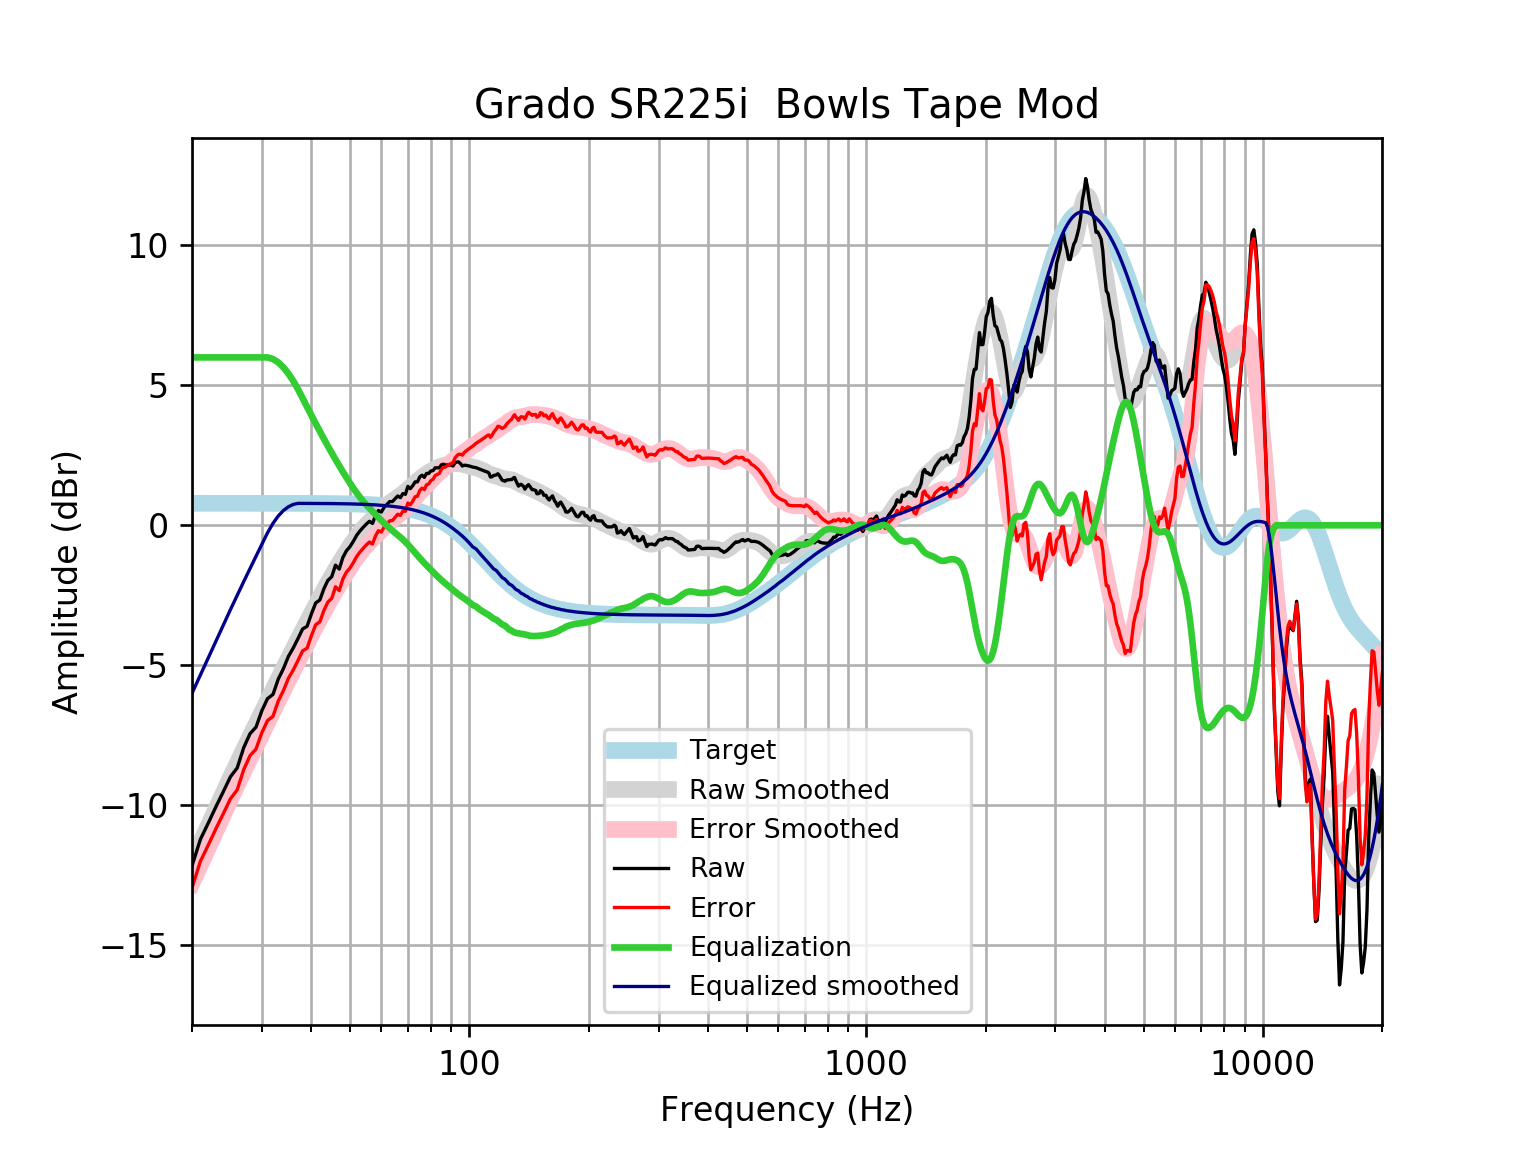

The file beside this chart, header and first rows:
frequency, raw, error, smoothed, error_smoothed, equalization, equalized_raw, equalized_smoothed, target
20, -12.17, -12.96, -12, -12.79, 6, -6.171, -6.004, 0.7859
21, -11.22, -12.01, -11.35, -12.14, 6.0, -5.224, -5.349, 0.7859
22, -10.63, -11.42, -10.72, -11.51, 6.0, -4.632, -4.723, 0.7858
23, -10.05, -10.83, -10.12, -10.91, 6.0, -4.047, -4.124, 0.7858
24, -9.512, -10.3, -9.554, -10.34, 6, -3.512, -3.554, 0.7858
25, -8.988, -9.774, -9.013, -9.799, 6.0, -2.988, -3.013, 0.7857
26, -8.67, -9.456, -8.5, -9.286, 6, -2.67, -2.5, 0.7857
27, -7.948, -8.733, -8.013, -8.799, 6, -1.948, -2.013, 0.7856
28, -7.45, -8.235, -7.55, -8.335, 6, -1.45, -1.55, 0.7855
29, -7.212, -7.998, -7.106, -7.892, 6, -1.212, -1.106, 0.7854
30, -6.624, -7.409, -6.68, -7.465, 6, -0.6242, -0.6801, 0.7852
31, -6.194, -6.979, -6.269, -7.054, 6.0, -0.1944, -0.269, 0.785
32, -6.044, -6.829, -5.872, -6.656, 5.942, -0.1028, 0.07006, 0.7848
33, -5.494, -6.279, -5.487, -6.271, 5.821, 0.3265, 0.3336, 0.7846
34, -5.121, -5.905, -5.115, -5.9, 5.643, 0.5218, 0.5272, 0.7843
35, -4.685, -5.469, -4.757, -5.541, 5.419, 0.7341, 0.6622, 0.7839
36, -4.383, -5.167, -4.411, -5.195, 5.157, 0.7742, 0.7462, 0.7835
37, -4.047, -4.83, -4.078, -4.861, 4.861, 0.8145, 0.783, 0.783
38, -3.707, -4.489, -3.757, -4.539, 4.539, 0.8324, 0.7824, 0.7824
39, -3.612, -4.394, -3.446, -4.228, 4.228, 0.6163, 0.7818, 0.7818
40, -3.163, -3.944, -3.146, -3.927, 3.927, 0.764, 0.781, 0.781
41, -2.774, -3.555, -2.856, -3.636, 3.636, 0.8616, 0.7801, 0.7801
42, -2.672, -3.451, -2.577, -3.356, 3.356, 0.684, 0.7791, 0.7791
43, -2.266, -3.044, -2.309, -3.087, 3.087, 0.8206, 0.778, 0.7779
44, -1.969, -2.746, -2.052, -2.829, 2.829, 0.8598, 0.7766, 0.7766
45, -1.837, -2.612, -1.808, -2.583, 2.583, 0.7467, 0.7752, 0.7751
46, -1.424, -2.198, -1.576, -2.349, 2.349, 0.9246, 0.7735, 0.7734
47, -1.566, -2.338, -1.354, -2.125, 2.125, 0.5589, 0.7715, 0.7715
48, -1.15, -1.919, -1.141, -1.911, 1.911, 0.7611, 0.7694, 0.7694
49, -0.9118, -1.679, -0.9388, -1.706, 1.706, 0.794, 0.767, 0.767
50, -0.7678, -1.532, -0.747, -1.511, 1.511, 0.7434, 0.7643, 0.7642
51, -0.5738, -1.335, -0.5671, -1.328, 1.328, 0.7546, 0.7612, 0.7612
52, -0.3601, -1.118, -0.4007, -1.159, 1.159, 0.7984, 0.7579, 0.7578
53, -0.2037, -0.9577, -0.2487, -1.003, 1.003, 0.7992, 0.7541, 0.7541
54, -0.07408, -0.824, -0.1108, -0.8607, 0.8607, 0.7866, 0.7499, 0.7499
55, 0.04216, -0.7031, 0.01466, -0.7306, 0.7306, 0.7728, 0.7453, 0.7453
56, 0.1427, -0.5974, 0.1302, -0.61, 0.61, 0.7527, 0.7402, 0.7401
57, 0.06521, -0.6693, 0.2386, -0.4959, 0.4959, 0.5611, 0.7345, 0.7345
58, 0.3439, -0.3844, 0.3423, -0.386, 0.386, 0.7299, 0.7283, 0.7283
59, 0.5272, -0.1943, 0.4424, -0.2791, 0.2791, 0.8063, 0.7215, 0.7215
60, 0.4719, -0.2421, 0.5389, -0.1751, 0.1751, 0.647, 0.714, 0.714
61, 0.6456, -0.0602, 0.6308, -0.07505, 0.07505, 0.7206, 0.7058, 0.7058
62, 0.7462, 0.04931, 0.7168, 0.0199, -0.0199, 0.7263, 0.6969, 0.6969
63, 0.8468, 0.1596, 0.7961, 0.1089, -0.1089, 0.7378, 0.6871, 0.6871
64, 0.8468, 0.1702, 0.8688, 0.1923, -0.1923, 0.6545, 0.6765, 0.6765
65, 0.9473, 0.2823, 0.9364, 0.2714, -0.2714, 0.676, 0.665, 0.665
66, 1.048, 0.3954, 1.001, 0.3486, -0.3486, 0.6993, 0.6525, 0.6525
67, 0.9883, 0.3493, 1.066, 0.4268, -0.4268, 0.5616, 0.639, 0.639
68, 1.132, 0.5072, 1.133, 0.5084, -0.5084, 0.6232, 0.6244, 0.6244
69, 1.108, 0.4995, 1.204, 0.5951, -0.5951, 0.5131, 0.6087, 0.6087
70, 1.39, 0.7981, 1.279, 0.6873, -0.6873, 0.7025, 0.5918, 0.5918
71, 1.309, 0.7358, 1.358, 0.7839, -0.7839, 0.5255, 0.5736, 0.5736
72, 1.413, 0.8589, 1.437, 0.8831, -0.8831, 0.5299, 0.5541, 0.5541
73, 1.551, 1.017, 1.516, 0.9824, -0.9824, 0.5684, 0.5333, 0.5333
74, 1.551, 1.04, 1.591, 1.08, -1.08, 0.4711, 0.511, 0.511
75, 1.728, 1.241, 1.661, 1.173, -1.173, 0.5551, 0.4873, 0.4873
76, 1.79, 1.328, 1.725, 1.263, -1.263, 0.5273, 0.462, 0.4621
77, 1.712, 1.276, 1.783, 1.348, -1.348, 0.3635, 0.4352, 0.4353
78, 1.853, 1.446, 1.837, 1.431, -1.431, 0.4219, 0.4068, 0.4068
79, 1.852, 1.476, 1.888, 1.511, -1.511, 0.3415, 0.3767, 0.3768
... 553 more rows
